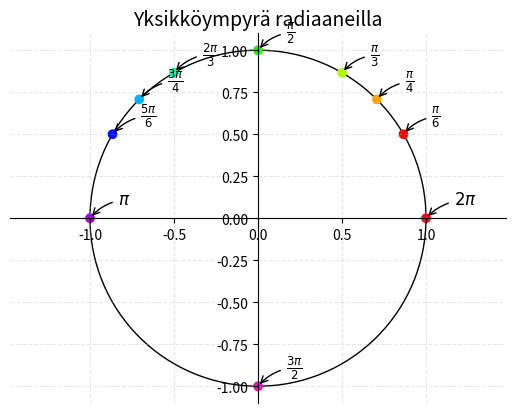

Reproduce this figure in Python.
import numpy as np
import matplotlib.pyplot as plt
from matplotlib import patches


degrees = np.array([30, 45, 60, 90, 120, 135, 150, 180, 270, 360])
radians = np.radians(degrees)

labels = [
    r"$\frac{\pi}{6}$", r"$\frac{\pi}{4}$", r"$\frac{\pi}{3}$", r"$\frac{\pi}{2}$",
    r"$\frac{2\pi}{3}$", r"$\frac{3\pi}{4}$", r"$\frac{5\pi}{6}$", r"$\pi$",
    r"$\frac{3\pi}{2}$", r"$2\pi$"
]

colors = plt.cm.hsv(np.linspace(0, 1, len(radians)))


fig, ax = plt.subplots()
circle = patches.Circle((0, 0), radius=1, fill=False)
ax.add_patch(circle)


ax.spines['left'].set_position('center')
ax.spines['bottom'].set_position('center')
ax.spines['right'].set_color('none')
ax.spines['top'].set_color('none')
ax.xaxis.set_ticks_position('bottom')
ax.yaxis.set_ticks_position('left')
ax.axis('equal')


x = np.cos(radians)
y = np.sin(radians)
ax.scatter(x, y, color=colors, marker='o')


for i in range(len(radians)):
    ax.annotate(labels[i],
                xy=(x[i], y[i]), xycoords='data',
                xytext=(20, 10), textcoords='offset points',
                fontsize=12,
                arrowprops=dict(arrowstyle="->", connectionstyle="arc3,rad=0.2"))

plt.title("Yksikköympyrä radiaaneilla", fontsize=14)
plt.grid(True, linestyle='--', alpha=0.3)
plt.show()